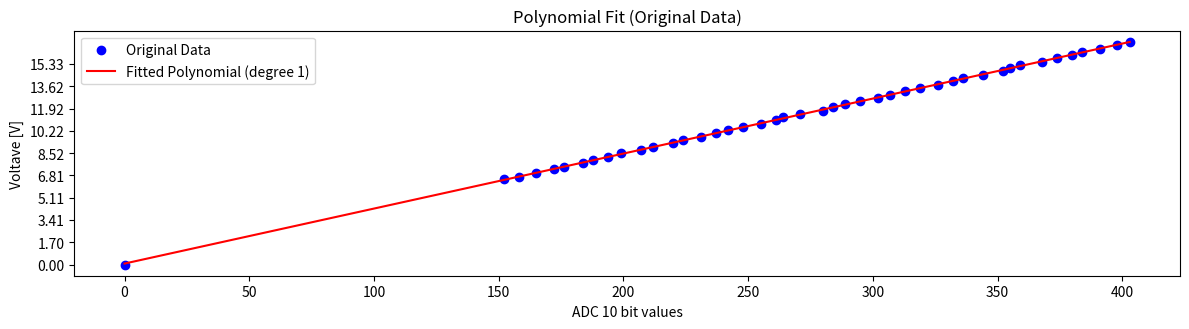

Here is the Python script that generated this plot:
import numpy as np
import matplotlib.pyplot as plt

# Original input values
# x = np.array([0, 23, 28, 35, 39, 46, 51, 59, 63, 71, 76, 81, 88, 93, 99, 104, 111, 117, 122, 127, 135, 140, 147, 152, 158, 165, 172, 176, 184, 188, 194, 199, 207, 212, 220, 224, 231, 237, 242, 248, 255, 261, 264, 271, 280, 284, 289, 295, 302, 307, 313, 319, 326, 332, 336, 344, 352, 355, 359, 368, 374, 380, 384, 391, 398, 403])
# y = np.array([0, 1.01, 1.28, 1.55, 1.72, 2.04, 2.28, 2.56, 2.75, 3.06, 3.24, 3.51, 3.79, 3.99, 4.24, 4.53, 4.74, 5.00, 5.23, 5.54, 5.74, 5.97, 6.26, 6.51, 6.72, 7.02, 7.29, 7.49, 7.76, 7.99, 8.26, 8.50, 8.78, 9.02, 9.28, 9.53, 9.76, 10.05, 10.28, 10.51, 10.77, 11.03, 11.26, 11.50, 11.77, 12.03, 12.27, 12.51, 12.76, 13.00, 13.26, 13.51, 13.75, 14.02, 14.25, 14.51, 14.78, 15.00, 15.25, 15.50, 15.76, 16.03, 16.24, 16.51, 16.77, 17.03])

x = np.array([0,152, 158, 165, 172, 176, 184, 188, 194, 199, 207, 212, 220, 224, 231, 237, 242, 248, 255, 261, 264, 271, 280, 284, 289, 295, 302, 307, 313, 319, 326, 332, 336, 344, 352, 355, 359, 368, 374, 380, 384, 391, 398, 403])
y = np.array([0,6.51,6.72,7.02,7.29,7.49,7.76,7.99,8.26,8.50,8.78,9.02,9.28,9.53,9.76,10.05,10.28,10.51,10.77,11.03,11.26,11.50,11.77,12.03,12.27,12.51,12.76,13.00,13.26,13.51,13.75,14.02,14.25,14.51,14.78,15.00,15.25,15.50,15.76,16.03,16.24,16.51,16.77,17.03])

# Fit a polynomial of degree n
degree = 1
coefficients = np.polyfit(x, y, degree)
polynomial = np.poly1d(coefficients)

print("Calculated coefficients for a polynomial fit of  " + str(degree) + " degree")
print(coefficients)
print(polynomial)

# Evaluate the polynomial
fitted_y = polynomial(x)

# Adjust values based on gains
# x_adjusted = x
# y_adjusted = y

# Fit a polynomial to the adjusted values
# coefficients_adjusted = np.polyfit(x_adjusted, y_adjusted, degree)
# polynomial_adjusted = np.poly1d(coefficients_adjusted)

# Plotting
plt.figure(figsize=(12, 6))

# Original plot
plt.subplot(2,1, 1)
plt.scatter(x, y, color='blue', label='Original Data')
x_range = np.linspace(min(x), max(x), 500)
plt.plot(x_range, polynomial(x_range), color='red', label=f'Fitted Polynomial (degree {degree})')
# plt.plot(x, x*0.042, color='pink', label='xes')
plt.xlabel('ADC 10 bit values')
plt.ylabel('Voltave [V]')
plt.legend()
plt.title('Polynomial Fit (Original Data)')
plt.xticks(np.arange(0, max(x), 50))  
plt.yticks(np.arange(0, max(y), max(y)/10))

# Adjusted plot
# plt.subplot(2,1,2)
# plt.scatter(x_adjusted, y_adjusted, color='green', label='Adjusted Data')
# x_range_adjusted = np.linspace(min(x_adjusted), max(x_adjusted), 500)
# plt.plot(x_range_adjusted, polynomial_adjusted(x_range_adjusted), color='purple', label=f'Fitted Polynomial (degree {degree})')
# plt.xlabel('ADC 10 bit values')
# plt.ylabel('Voltave [V]')
# plt.legend()
# plt.title('Polynomial Fit (Adjusted Data)')
# plt.xticks(np.arange(0, max(x_adjusted), 50))  
# plt.yticks(np.arange(0, max(y_adjusted), max(y_adjusted)/10))


# Show plots
plt.tight_layout()
plt.show()


# VSCALE_FACTOR = 1e4
# a= -1.12162388e-06 * VSCALE_FACTOR * 1e5
# b= 4.25139124e-02 * VSCALE_FACTOR
# c= 9.74947993e-02 * VSCALE_FACTOR
# 
# x_max = 1024 
# x = x_max
# 
# result1 = (a * x / 1e5) * x / 1e4
# result2 = result1 / 1e4
# result3 = result2 + (b * x)/1e4 + c/1e4
# 
# print("Result 1: " + str(result1)) 
# print("Result 2: " + str(result2)) 
# print("Result 3: " + str(result3)) 
